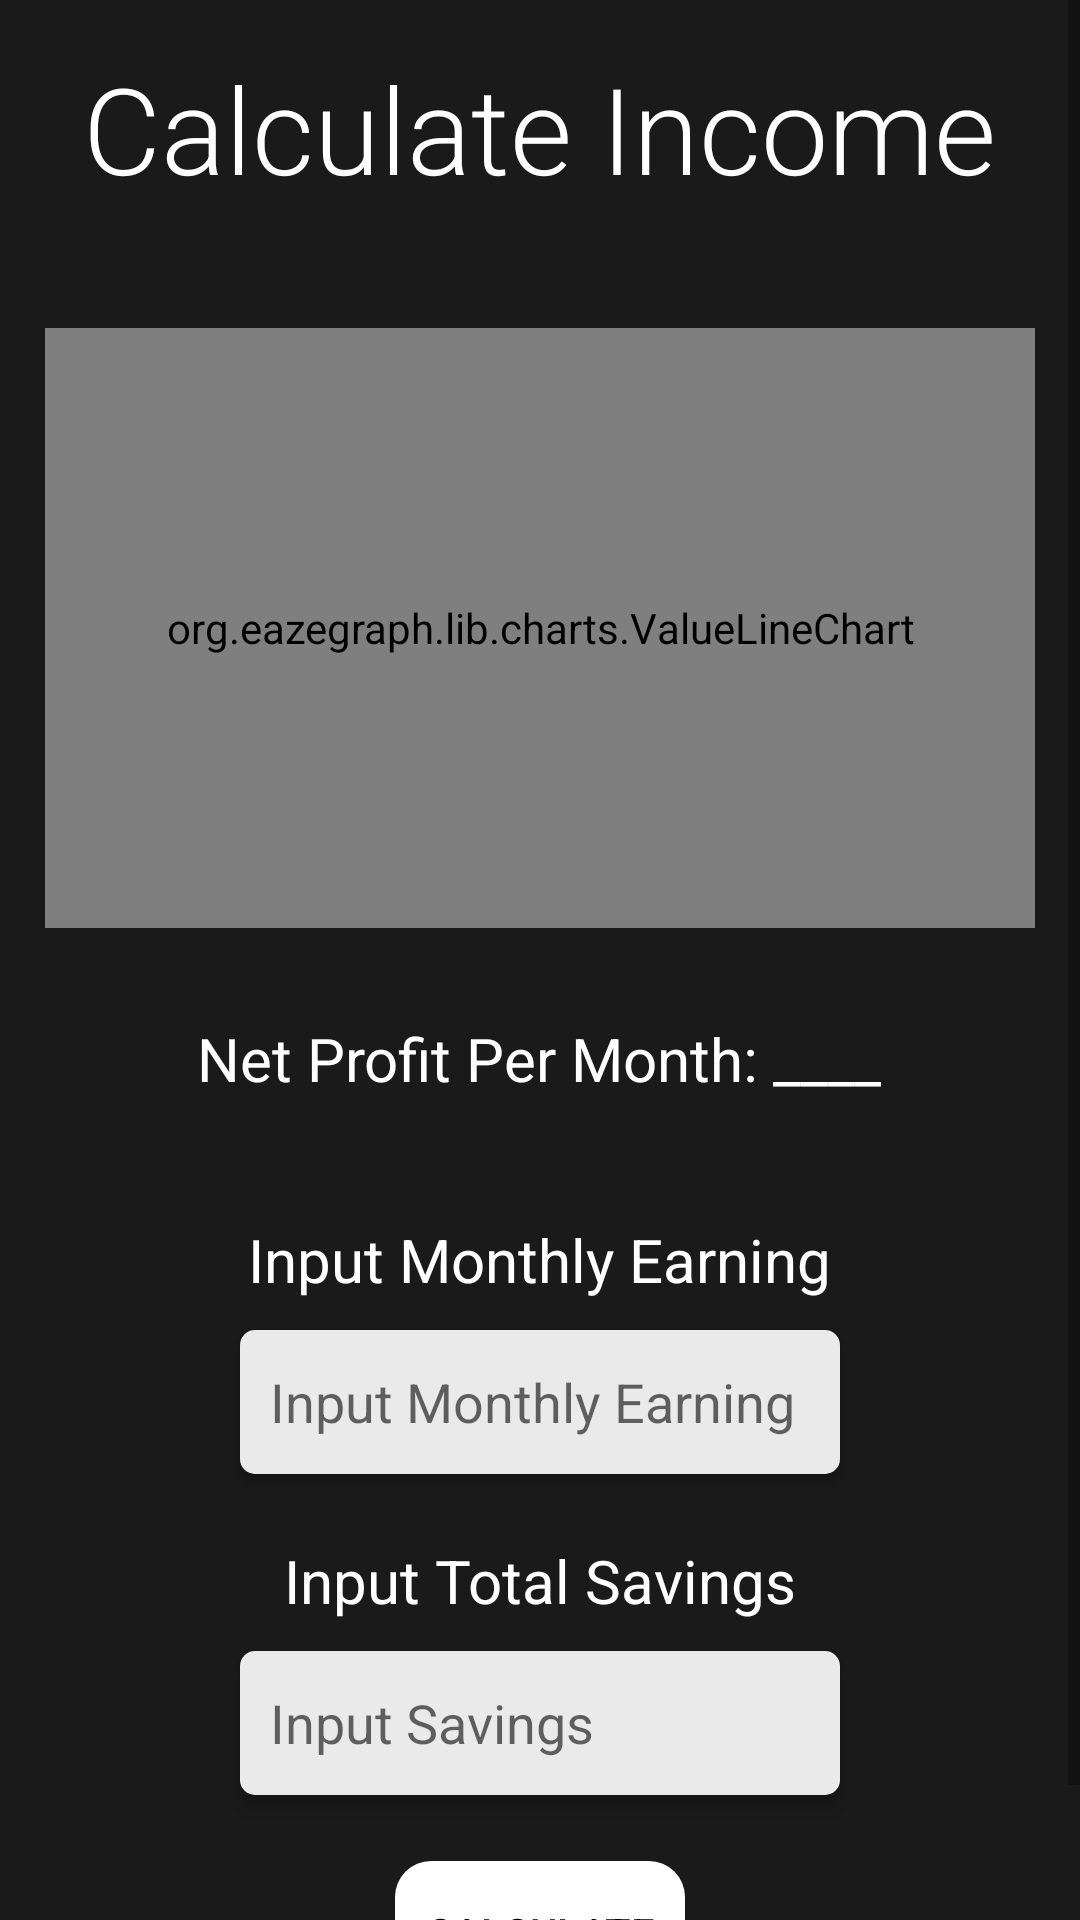

Write the Android layout XML for this screen, with the resource values it uses.
<!-- AndroidManifest.xml: application theme Theme.FeesApp -->
<!-- res/layout/fragment_calculate_income.xml -->
<?xml version="1.0" encoding="utf-8"?>
<androidx.constraintlayout.widget.ConstraintLayout xmlns:android="http://schemas.android.com/apk/res/android"
    xmlns:app="http://schemas.android.com/apk/res-auto"
    xmlns:tools="http://schemas.android.com/tools"
    android:layout_width="match_parent"
    android:layout_height="match_parent"
    tools:context=".ui.calculateIncome.CalculateIncomeFragment"
    android:background="@color/dark_gray">

    <ScrollView
        android:layout_width="match_parent"
        android:layout_height="0dp"
        app:layout_constraintBottom_toBottomOf="parent"
        app:layout_constraintEnd_toEndOf="parent"
        app:layout_constraintStart_toStartOf="parent"
        app:layout_constraintTop_toTopOf="parent">

        <LinearLayout
            android:layout_width="match_parent"
            android:layout_height="wrap_content"
            android:gravity="center"
            android:orientation="vertical">

            <TextView
                android:id="@+id/title_calculate_income"
                android:layout_width="wrap_content"
                android:layout_height="wrap_content"
                android:layout_marginTop="16dp"
                android:fontFamily="sans-serif-light"
                android:text="@string/title_calculate_income"
                android:textAppearance="@style/TextAppearance.AppCompat.Large"
                android:textColor="@color/white"
                android:textSize="40sp"
                app:layout_constraintEnd_toEndOf="parent"
                app:layout_constraintHorizontal_bias="0.498"
                app:layout_constraintStart_toStartOf="parent"
                app:layout_constraintTop_toTopOf="parent" />

            <org.eazegraph.lib.charts.ValueLineChart
                android:id="@+id/income_chart"
                android:layout_width="match_parent"
                android:layout_height="200dp"
                android:layout_marginTop="40dp"
                app:egCurveSmoothness="0.2"
                app:egIndicatorLineColor="#fff"
                app:egLegendHeight="30dp"
                app:egShowStandardValue="true"
                app:egUseCubic="true"
                app:egUseOverlapFill="false"
                android:layout_marginLeft="15dp"
                android:layout_marginRight="15dp"
                app:egIndicatorTextColor="@color/white"/>

            <TextView
                android:id="@+id/net_profit_title"
                android:layout_width="wrap_content"
                android:layout_height="wrap_content"
                android:layout_margin="30dp"
                android:text="Net Profit Per Month: ____"
                android:textColor="@color/white"
                android:textSize="20sp" />

            <TextView
                android:id="@+id/input_monthly_earning_title"
                android:layout_width="wrap_content"
                android:layout_height="wrap_content"
                android:layout_margin="10dp"
                android:text="Input Monthly Earning"
                android:textColor="@color/white"
                android:textSize="20sp" />

            <EditText
                android:id="@+id/input_monthly_earning_title_text_field"
                android:layout_width="200dp"
                android:layout_height="48dp"
                android:layout_marginBottom="12dp"
                android:background="@drawable/border_text_field"
                android:elevation="4dp"
                android:hint="Input Monthly Earning"
                android:inputType="number|numberDecimal"
                android:padding="10dp" />

            <TextView
                android:id="@+id/input_savings_title"
                android:layout_width="wrap_content"
                android:layout_height="wrap_content"
                android:layout_margin="10dp"
                android:text="Input Total Savings"
                android:textColor="@color/white"
                android:textSize="20sp" />

            <EditText
                android:id="@+id/input_savings_text_field"
                android:layout_width="200dp"
                android:layout_height="48dp"
                android:layout_marginBottom="12dp"
                android:background="@drawable/border_text_field"
                android:elevation="4dp"
                android:hint="Input Savings"
                android:inputType="number|numberDecimal"
                android:padding="10dp" />

            <androidx.appcompat.widget.AppCompatButton
                android:id="@+id/calculate_income_button"
                android:layout_width="wrap_content"
                android:layout_height="wrap_content"
                android:layout_marginTop="10dp"
                android:layout_marginBottom="20dp"
                android:background="@drawable/border_rounded_button_white"
                android:elevation="8dp"
                android:padding="10dp"
                android:text="Calculate"
                android:textColor="@color/black" />

        </LinearLayout>

    </ScrollView>

</androidx.constraintlayout.widget.ConstraintLayout>
<!-- resources referenced by this layout -->
<resources>
  <color name="black">#FF000000</color>
  <color name="dark_gray">#1A1A1A</color>
  <color name="white">#FFFFFFFF</color>
  <!-- drawable border_rounded_button_white (drawable) -->
  <?xml version="1.0" encoding="utf-8"?>
  <shape
      xmlns:android="http://schemas.android.com/apk/res/android"
      android:shape="rectangle">
  
      <solid
          android:color="@color/white">
      </solid>
  
      <corners
          android:radius="12dp">
      </corners>
  </shape>
  <!-- drawable border_text_field (drawable) -->
  <?xml version="1.0" encoding="utf-8"?>
  <shape
      xmlns:android="http://schemas.android.com/apk/res/android"
      android:shape="rectangle">
  
      <solid
          android:color="@color/very_light_gray">
      </solid>
  
      <corners
          android:radius="5dp">
      </corners>
  </shape>
  <string name="title_calculate_income">Calculate Income</string>
  <style name="Theme.FeesApp" parent="Theme.MaterialComponents.DayNight.NoActionBar">
          
          <item name="colorPrimary">@color/light_gray</item>
          <item name="colorPrimaryVariant">@color/dark_gray</item>
          <item name="colorOnPrimary">@color/white</item>
  
          
          <item name="colorSecondary">@color/green</item>
          <item name="colorSecondaryVariant">@color/dark_green</item>
          <item name="colorOnSecondary">@color/light_green</item>
  
          
          <item name="android:statusBarColor">@color/dark_gray</item>
  
          
          <item name="android:navigationBarColor">@color/gray</item>
  
      </style>
  <color name="very_light_gray">#eaeaea</color>
  <color name="light_gray">#A3A3A3</color>
  <color name="green">#008800</color>
  <color name="dark_green">#004400</color>
  <color name="light_green">#20CF20</color>
  <color name="gray">#323232</color>
</resources>
